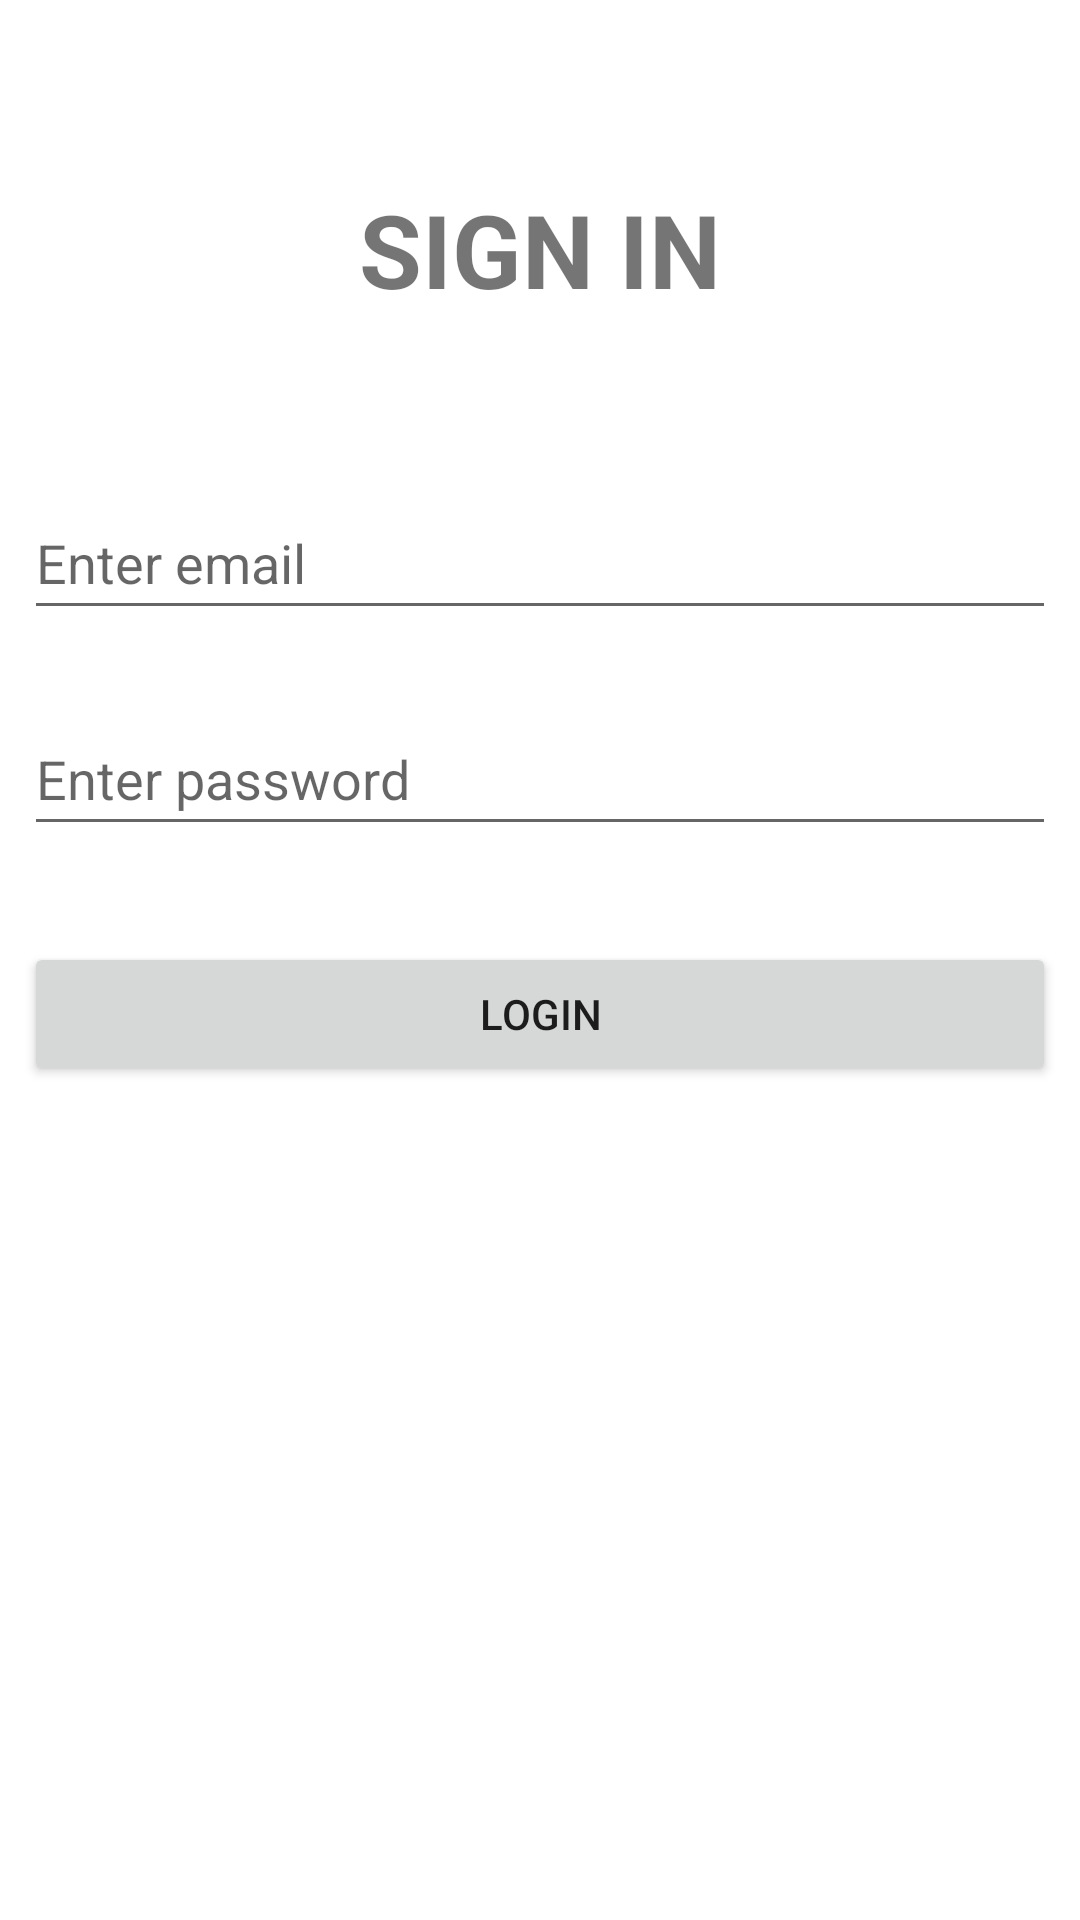

Android layout source for this screen:
<!-- AndroidManifest.xml: application theme Theme.PC01_Resolución -->
<!-- res/layout/activity_login.xml -->
<?xml version="1.0" encoding="utf-8"?>
<androidx.constraintlayout.widget.ConstraintLayout xmlns:android="http://schemas.android.com/apk/res/android"
    xmlns:app="http://schemas.android.com/apk/res-auto"
    xmlns:tools="http://schemas.android.com/tools"
    android:id="@+id/main"
    android:layout_width="match_parent"
    android:layout_height="match_parent"
    tools:context=".LoginActivity">

    <TextView
        android:id="@+id/textView3"
        android:layout_width="wrap_content"
        android:layout_height="wrap_content"
        android:layout_marginTop="4dp"
        android:text="@string/tvSignin"
        android:textSize="34sp"
        android:textStyle="bold"
        app:layout_constraintBottom_toTopOf="@+id/etEmail"
        app:layout_constraintEnd_toEndOf="parent"
        app:layout_constraintStart_toStartOf="parent"
        app:layout_constraintTop_toTopOf="parent" />

    <EditText
        android:id="@+id/etEmail"
        android:layout_width="0dp"
        android:layout_height="wrap_content"
        android:layout_marginStart="8dp"
        android:layout_marginTop="162dp"
        android:layout_marginEnd="8dp"
        android:ems="10"
        android:hint="@string/etEmail"
        android:inputType="text|textEmailAddress"
        android:minHeight="48dp"
        app:layout_constraintEnd_toEndOf="parent"
        app:layout_constraintStart_toStartOf="parent"
        app:layout_constraintTop_toTopOf="parent" />

    <EditText
        android:id="@+id/etPassword"
        android:layout_width="0dp"
        android:layout_height="wrap_content"
        android:layout_marginStart="8dp"
        android:layout_marginTop="24dp"
        android:layout_marginEnd="8dp"
        android:ems="10"
        android:hint="@string/etPassword"
        android:inputType="text|textPassword"
        android:minHeight="48dp"
        app:layout_constraintEnd_toEndOf="parent"
        app:layout_constraintStart_toStartOf="parent"
        app:layout_constraintTop_toBottomOf="@+id/etEmail" />

    <Button
        android:id="@+id/btnLogin"
        android:layout_width="0dp"
        android:layout_height="wrap_content"
        android:layout_marginStart="8dp"
        android:layout_marginTop="32dp"
        android:layout_marginEnd="8dp"
        android:text="@string/btnLogin"
        app:layout_constraintEnd_toEndOf="parent"
        app:layout_constraintStart_toStartOf="parent"
        app:layout_constraintTop_toBottomOf="@+id/etPassword" />
</androidx.constraintlayout.widget.ConstraintLayout>
<!-- resources referenced by this layout -->
<resources>
  <string name="btnLogin">LOGIN</string>
  <string name="etEmail">Enter email</string>
  <string name="etPassword">Enter password</string>
  <string name="tvSignin">SIGN IN</string>
  <style name="Theme.PC01_Resolución" parent="Theme.MaterialComponents.DayNight.DarkActionBar">
          
          <item name="colorPrimary">@color/purple_500</item>
          <item name="colorPrimaryVariant">@color/purple_700</item>
          <item name="colorOnPrimary">@color/white</item>
          
          <item name="colorSecondary">@color/teal_200</item>
          <item name="colorSecondaryVariant">@color/teal_700</item>
          <item name="colorOnSecondary">@color/black</item>
          
          <item name="android:statusBarColor">?attr/colorPrimaryVariant</item>
          
      </style>
  <!-- not gathered from this repository: default colours our renderer supplied (Android Studio template values) -->
  <color name="purple_500">#FF6200EE</color>
  <color name="purple_700">#FF3700B3</color>
  <color name="teal_200">#FF03DAC5</color>
  <color name="teal_700">#FF018786</color>
  <color name="black">#FF000000</color>
  <color name="white">#FFFFFFFF</color>
</resources>
